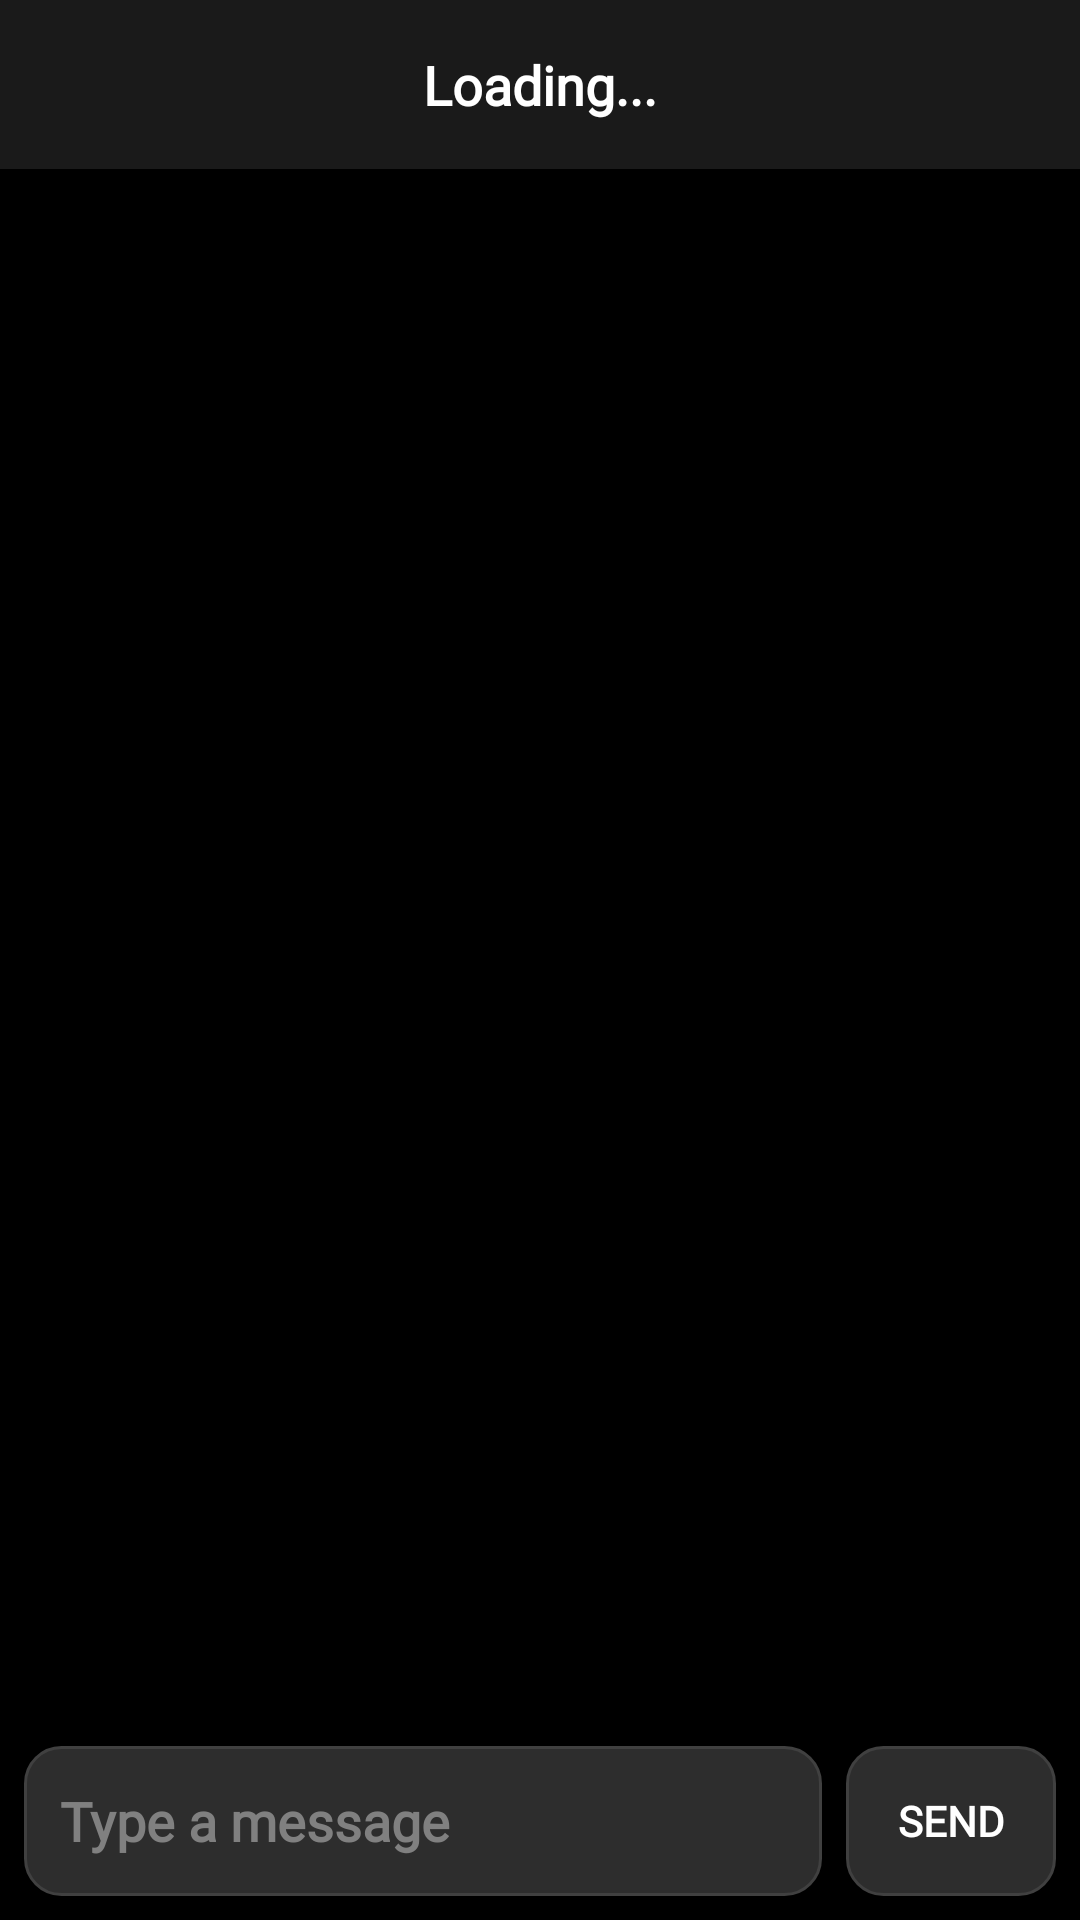

Write the Android layout XML for this screen, with the resource values it uses.
<!-- AndroidManifest.xml: application theme Theme.MyApplication -->
<!-- res/layout/chat_activity_chat.xml -->
<?xml version="1.0" encoding="utf-8"?>
<androidx.constraintlayout.widget.ConstraintLayout
    xmlns:android="http://schemas.android.com/apk/res/android"
    xmlns:app="http://schemas.android.com/apk/res-auto"
    android:layout_width="match_parent"
    android:layout_height="match_parent"
    android:background="#000000">

    
    <TextView
        android:id="@+id/tvChatHeader"
        android:layout_width="0dp"
        android:layout_height="wrap_content"
        android:padding="16dp"
        android:text="Loading..."
        android:textColor="#FFFFFF"
        android:textSize="18sp"
        android:textStyle="bold"
        android:fontFamily="@font/montserrat"
        android:gravity="center"
        android:background="#1A1A1A"
        app:layout_constraintTop_toTopOf="parent"
        app:layout_constraintStart_toStartOf="parent"
        app:layout_constraintEnd_toEndOf="parent"/>

    
    <androidx.recyclerview.widget.RecyclerView
        android:id="@+id/recyclerMessages"
        android:layout_width="0dp"
        android:layout_height="0dp"
        android:padding="8dp"
        android:clipToPadding="false"
        android:background="@android:color/transparent"
        app:layout_constraintTop_toBottomOf="@id/tvChatHeader"
        app:layout_constraintBottom_toTopOf="@id/etMessage"
        app:layout_constraintStart_toStartOf="parent"
        app:layout_constraintEnd_toEndOf="parent"/>

    
    <EditText
        android:id="@+id/etMessage"
        android:layout_width="0dp"
        android:layout_height="50dp"
        android:background="@drawable/edittextstuff"
        android:hint="@string/chat_type_a_message"
        android:autofillHints="no"
        android:fontFamily="@font/montserrat"
        android:padding="12dp"
        android:textStyle="bold"
        android:textColor="#FFFFFF"
        android:textColorHint="#808080"
        android:inputType="textCapSentences|textMultiLine"
        app:layout_constraintStart_toStartOf="parent"
        app:layout_constraintEnd_toStartOf="@id/btnSend"
        app:layout_constraintBottom_toBottomOf="parent"
        android:layout_marginStart="8dp"
        android:layout_marginEnd="8dp"
        android:layout_marginBottom="8dp"/>

    
    <Button
        android:id="@+id/btnSend"
        android:layout_width="70dp"
        android:layout_height="50dp"
        android:text="@string/chat_send_button"
        android:textColor="#FFFFFF"
        android:textStyle="bold"
        android:fontFamily="@font/montserrat"
        android:background="@drawable/edittextstuff"
        app:layout_constraintEnd_toEndOf="parent"
        app:layout_constraintBottom_toBottomOf="parent"
        android:layout_marginEnd="8dp"
        android:layout_marginBottom="8dp"/>

    
    <ProgressBar
        android:id="@+id/progressBarChat"
        android:layout_width="wrap_content"
        android:layout_height="wrap_content"
        android:visibility="gone"
        app:layout_constraintTop_toTopOf="parent"
        app:layout_constraintBottom_toBottomOf="parent"
        app:layout_constraintStart_toStartOf="parent"
        app:layout_constraintEnd_toEndOf="parent"/>

    
    <TextView
        android:id="@+id/tvEmptyStateChat"
        android:layout_width="wrap_content"
        android:layout_height="wrap_content"
        android:text="@string/chat_no_messages_yet"
        android:textSize="18sp"
        android:textColor="#808080"
        android:fontFamily="@font/montserrat"
        android:gravity="center"
        android:visibility="gone"
        app:layout_constraintTop_toTopOf="parent"
        app:layout_constraintBottom_toBottomOf="parent"
        app:layout_constraintStart_toStartOf="parent"
        app:layout_constraintEnd_toEndOf="parent"/>

</androidx.constraintlayout.widget.ConstraintLayout>
<!-- resources referenced by this layout -->
<resources>
  <!-- drawable edittextstuff (drawable) -->
  <?xml version="1.0" encoding="utf-8"?>
  <shape xmlns:android="http://schemas.android.com/apk/res/android">
      <solid android:color="#2D2D2D"/> 
      <corners android:radius="12dp"/> 
      <stroke
          android:width="1dp"
          android:color="#404040"/> 
      <padding
          android:left="16dp"
          android:right="16dp"
          android:top="12dp"
          android:bottom="12dp"/>
  </shape>
  <string name="chat_no_messages_yet">No messages yet</string>
  <string name="chat_send_button">Send</string>
  <string name="chat_type_a_message">Type a message</string>
  <style name="Theme.MyApplication" parent="Theme.AppCompat.NoActionBar">
          <item name="android:colorBackground">#000000</item>
          <item name="android:textColor">#FFFFFF</item>
          <item name="android:windowBackground">#000000</item>
  
          
          <item name="android:buttonStyle">@style/DarkButton</item>
      </style>
  <style name="DarkButton" parent="Widget.AppCompat.Button">
          <item name="android:background">#FFFFFF</item>   
          <item name="android:textColor">#000000</item>   
          <item name="android:padding">12dp</item>
      </style>
</resources>
